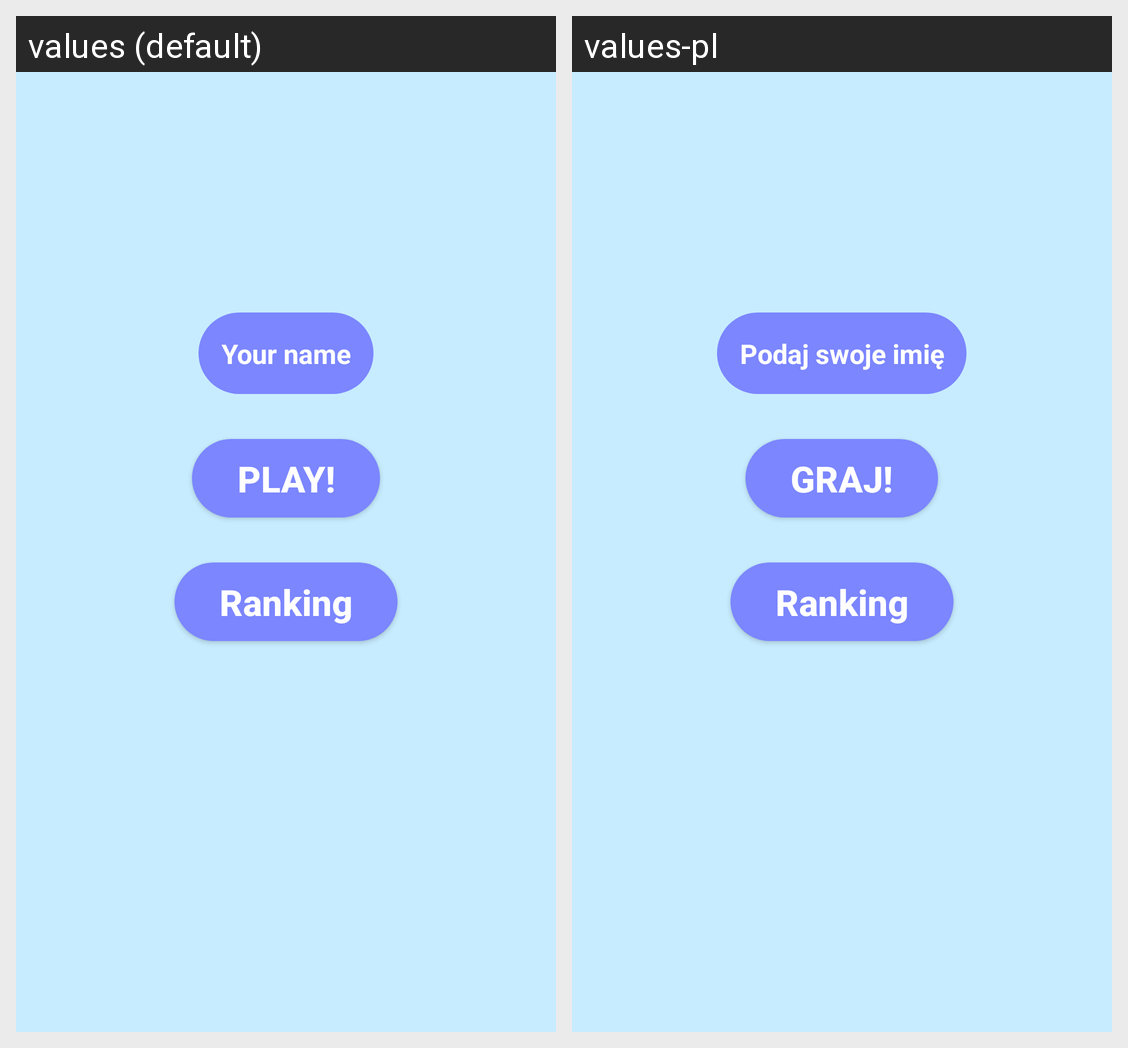

Here is an Android app screen in its default locale and in the app's own translations. Write out the translated-string differences for the strings that appear on this screen.
Android screen res/layout/activity_menu.xml rendered under 2 locales, left to right: values (default), values-pl. Device: Nexus 5 (rendered at 1080×1920; each locale shown at half size, 540×960, under a caption strip naming it); theme Theme.AppCompat.Light.NoActionBar.
Strings drawn on this screen, with the default value and each locale's value (text and hints the layout hard-codes, and strings that could not be matched under every locale, appear in the picture but are not listed):

name_menu_hint
  values: Your name
  values-pl: Podaj swoje imię

menu_start_button
  values: Play!
  values-pl: Graj!

menu_ranking_button
  values: Ranking
  values-pl: Ranking
